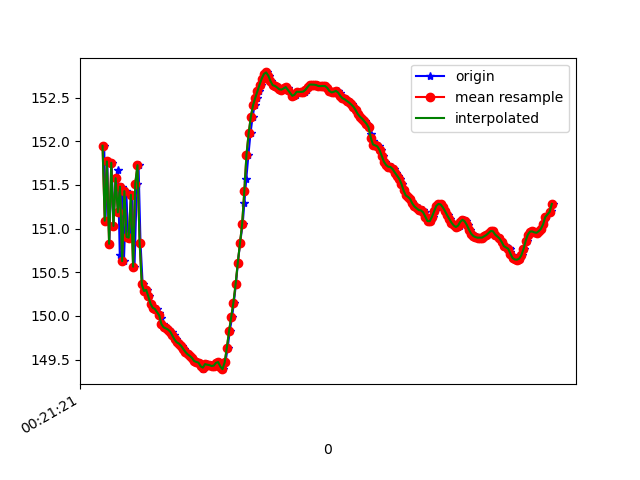

The table this chart was drawn from, first rows:
1618186881975, 882544933415663, 151.94765, 15.257855, 85.77759
1618186881987, 882544952646433, 151.1, 15.39, 86.57
1618186882003, 882544971877203, 151.8, 15.4, 86.08
1618186882022, 882544991107973, 150.8, 15.49, 86.88
1618186882043, 882545010338743, 151.8, 15.55, 86.47
1618186882060, 882545029569513, 151, 15.57, 87.06
1618186882080, 882545048800283, 151.6, 15.76, 86.74
1618186882101, 882545068031053, 151.7, 15.76, 86.97
1618186882118, 882545087261823, 150.7, 15.88, 87.55
1618186882137, 882545106492593, 151.5, 15.94, 86.94
1618186882156, 882545125723363, 150.6, 16.01, 87.6
1618186882178, 882545144954133, 151.4, 16.07, 86.74
1618186882193, 882545164184903, 150.9, 16.12, 87.49
1618186882212, 882545183415673, 150.9, 16.28, 87.27
1618186882232, 882545202646443, 151.4, 16.32, 86.7
1618186882253, 882545221877213, 150.6, 16.34, 87.47
1618186882275, 882545241107983, 151.5, 16.44, 86.48
1618186882290, 882545260338753, 151.7, 16.45, 86.36
1618186882308, 882545279569523, 150.8, 16.53, 86.99
1618186882328, 882545298800293, 150.4, 16.62, 87.36
1618186882347, 882545318031063, 150.3, 16.7, 87.55
1618186882365, 882545337261833, 150.3, 16.78, 87.6
1618186882384, 882545356492603, 150.2, 16.82, 87.64
1618186882402, 882545375723373, 150.1, 16.86, 87.7
1618186882423, 882545394954143, 150.1, 16.91, 87.75
1618186882441, 882545414184913, 150.1, 16.96, 87.79
1618186882459, 882545433415683, 150.1, 17.01, 87.84
1618186882481, 882545452646453, 150, 17.04, 87.89
1618186882499, 882545471877223, 150, 17.08, 87.94
1618186882517, 882545491107993, 149.9, 17.12, 87.99
1618186882537, 882545510338763, 149.9, 17.16, 88.03
1618186882553, 882545529569533, 149.9, 17.2, 88.08
1618186882573, 882545548800303, 149.8, 17.22, 88.11
1618186882593, 882545568031073, 149.8, 17.25, 88.15
1618186882612, 882545587261843, 149.8, 17.28, 88.2
1618186882631, 882545606492613, 149.7, 17.32, 88.25
1618186882652, 882545625723383, 149.7, 17.37, 88.29
1618186882669, 882545644954153, 149.7, 17.41, 88.33
1618186882689, 882545664184923, 149.7, 17.45, 88.37
1618186882707, 882545683415693, 149.6, 17.48, 88.41
1618186882728, 882545702646463, 149.6, 17.52, 88.44
1618186882745, 882545721877233, 149.6, 17.56, 88.48
1618186882765, 882545741108003, 149.5, 17.59, 88.52
1618186882784, 882545760338773, 149.5, 17.62, 88.56
1618186882804, 882545779569543, 149.5, 17.65, 88.6
1618186882823, 882545798800313, 149.5, 17.69, 88.63
1618186882843, 882545818031083, 149.5, 17.74, 88.68
1618186882860, 882545837261853, 149.4, 17.79, 88.75
1618186882882, 882545856492623, 149.4, 17.85, 88.8
1618186882897, 882545875723393, 149.4, 17.94, 88.84
1618186882917, 882545894954163, 149.4, 18.03, 88.89
1618186882934, 882545914184933, 149.4, 18.13, 88.98
1618186882955, 882545933415703, 149.4, 18.25, 89.05
1618186882974, 882545952646473, 149.4, 18.38, 89.13
1618186882993, 882545971877243, 149.4, 18.54, 89.22
1618186883011, 882545991108013, 149.5, 18.67, 89.3
1618186883032, 882546010338783, 149.5, 18.78, 89.42
1618186883051, 882546029569553, 149.4, 18.84, 89.56
1618186883068, 882546048800323, 149.4, 18.88, 89.68
1618186883087, 882546068031093, 149.5, 18.88, 89.76
1618186883108, 882546087261863, 149.6, 18.81, 89.82
... 155 more rows
